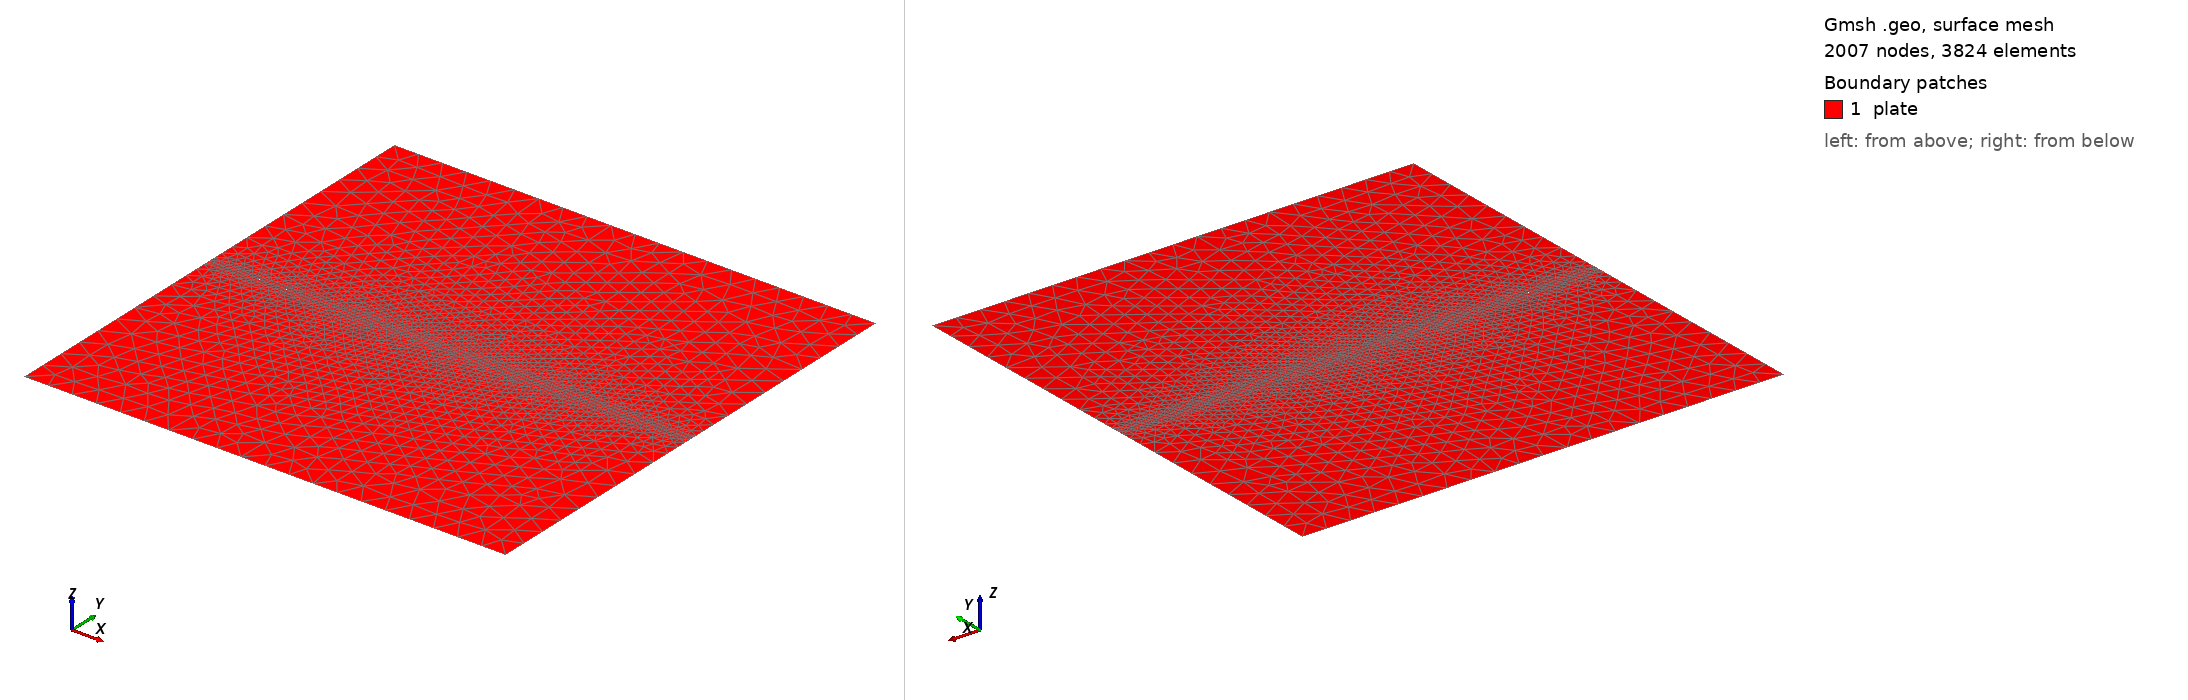

Gmsh geometry script, surface-meshed: 2007 nodes, 3824 surface elements. Boundary patches (legend numbers): 1 plate. Left view from above one corner, right view from below the opposite corner. Legend entries are the model's physical surfaces. The drawing asked Gmsh for element sizes between 1% and 20% of the model's largest extent; the script's own settings can give other sizes.

=== mesh.geo (drawn) ===
// B3 dynamic SENT benchmark geometry
// L=40.0, a=20.0, l0=0.5, h_crack=0.25, h_coarse=2.0
// V-notch opening: +/-0.001 mm

h_crack = 0.25;
h_coarse = 2.0;
L = 40.0;
a = 20.0;
band = 1.5;

// Points — V-shaped notch with separate upper/lower lips
//   P4 -------- P3
//   |            |
//   P5 \        |
//        > P7   P8
//   P6 //        |
//   |            |
//   P1 -------- P2
Point(1) = {0, 0, 0, h_coarse};               // bottom-left
Point(2) = {L, 0, 0, h_coarse};               // bottom-right
Point(3) = {L, L, 0, h_coarse};               // top-right
Point(4) = {0, L, 0, h_coarse};               // top-left
Point(5) = {0, L/2 + 0.001, 0, h_crack};   // notch mouth upper
Point(6) = {0, L/2 - 0.001, 0, h_crack};   // notch mouth lower
Point(7) = {a, L/2, 0, h_crack};              // notch tip
Point(8) = {L, L/2, 0, h_crack};              // crack path end

// Boundary + notch lines
Line(1) = {1, 2};   // bottom
Line(2) = {2, 8};   // right-lower
Line(3) = {8, 3};   // right-upper
Line(4) = {3, 4};   // top
Line(5) = {4, 5};   // left-upper (above notch)
Line(6) = {5, 7};   // notch upper lip
Line(7) = {7, 6};   // notch lower lip
Line(8) = {6, 1};   // left-lower (below notch)
Line(9) = {7, 8};   // crack path (expected propagation)

// Two surfaces — separated by notch, joined at crack path
Curve Loop(1) = {1, 2, -9, 7, 8};    // lower half
Plane Surface(1) = {1};
Curve Loop(2) = {9, 3, 4, 5, 6};     // upper half
Plane Surface(2) = {2};

// Physical groups
Physical Curve("bottom") = {1};
Physical Curve("right") = {2, 3};
Physical Curve("top") = {4};
Physical Curve("left") = {5, 8};
Physical Curve("notch_upper") = {6};
Physical Curve("notch_lower") = {7};
Physical Surface("plate") = {1, 2};

// Refinement fields
Field[1] = Distance;
Field[1].CurvesList = {6, 7, 9};
Field[1].Sampling = 100;

Field[2] = Threshold;
Field[2].InField = 1;
Field[2].SizeMin = h_crack;
Field[2].SizeMax = h_coarse;
Field[2].DistMin = 0;
Field[2].DistMax = band;

// Extra refinement at notch tip
Field[3] = Distance;
Field[3].PointsList = {7};

Field[4] = Threshold;
Field[4].InField = 3;
Field[4].SizeMin = h_crack * 0.5;
Field[4].SizeMax = h_coarse;
Field[4].DistMin = 0;
Field[4].DistMax = 5 * 0.5;

Field[5] = Min;
Field[5].FieldsList = {2, 4};
Background Field = 5;

Mesh.MeshSizeExtendFromBoundary = 0;
Mesh.MeshSizeFromPoints = 0;
Mesh.MeshSizeFromCurvature = 0;
Mesh.Algorithm = 6;  // Frontal-Delaunay
Mesh.ElementOrder = 1;
